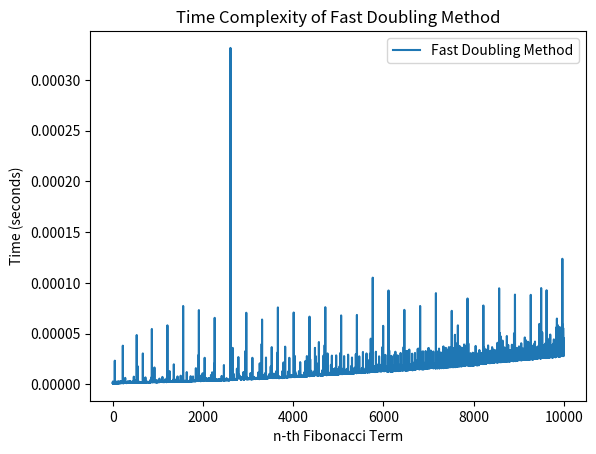

This figure's Python source:
import time
import matplotlib.pyplot as plt

def fast_doubling(n):
    def fib_pair(n):
        if n == 0:
            return (0, 1)
        a, b = fib_pair(n >> 1)
        c = a * (2 * b - a)
        d = a * a + b * b
        if n & 1:
            return (d, c + d)
        else:
            return (c, d)
    return fib_pair(n)[0]

def measure_time(iterations):
    times = []
    for i in range(iterations):
        start_time = time.time()
        fast_doubling(i)
        end_time = time.time()
        times.append(end_time - start_time)
    return times

def plot_results(times):
    plt.plot(range(len(times)), times, label='Fast Doubling Method')
    plt.xlabel('n-th Fibonacci Term')
    plt.ylabel('Time (seconds)')
    plt.title('Time Complexity of Fast Doubling Method')
    plt.legend()
    plt.show()

if __name__ == "__main__":
    iterations = 10000
    times = measure_time(iterations)
    plot_results(times)